Photos from the image-classification dataset "imgs_others" in the GitHub repository yujeong0/Auto_painting_program. Its 8 classes are: apple, avocado, carrot, cherry, flower, leaf, shellfish, tomato.

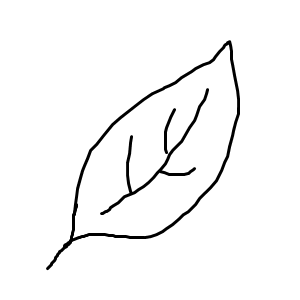
Label: leaf

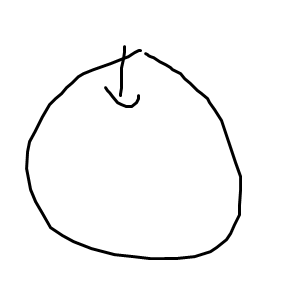
Label: apple

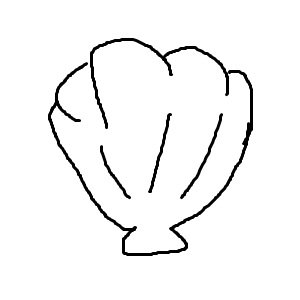
Label: shellfish

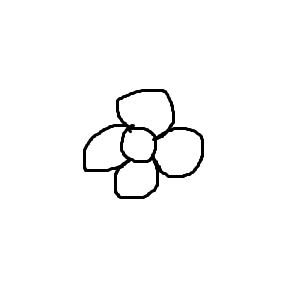
Label: flower

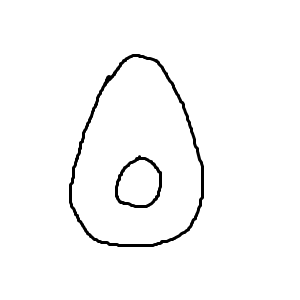
Label: avocado

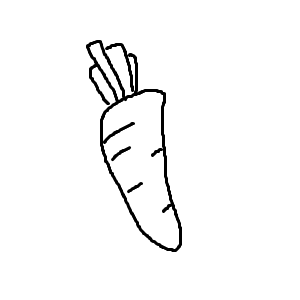
Label: carrot
